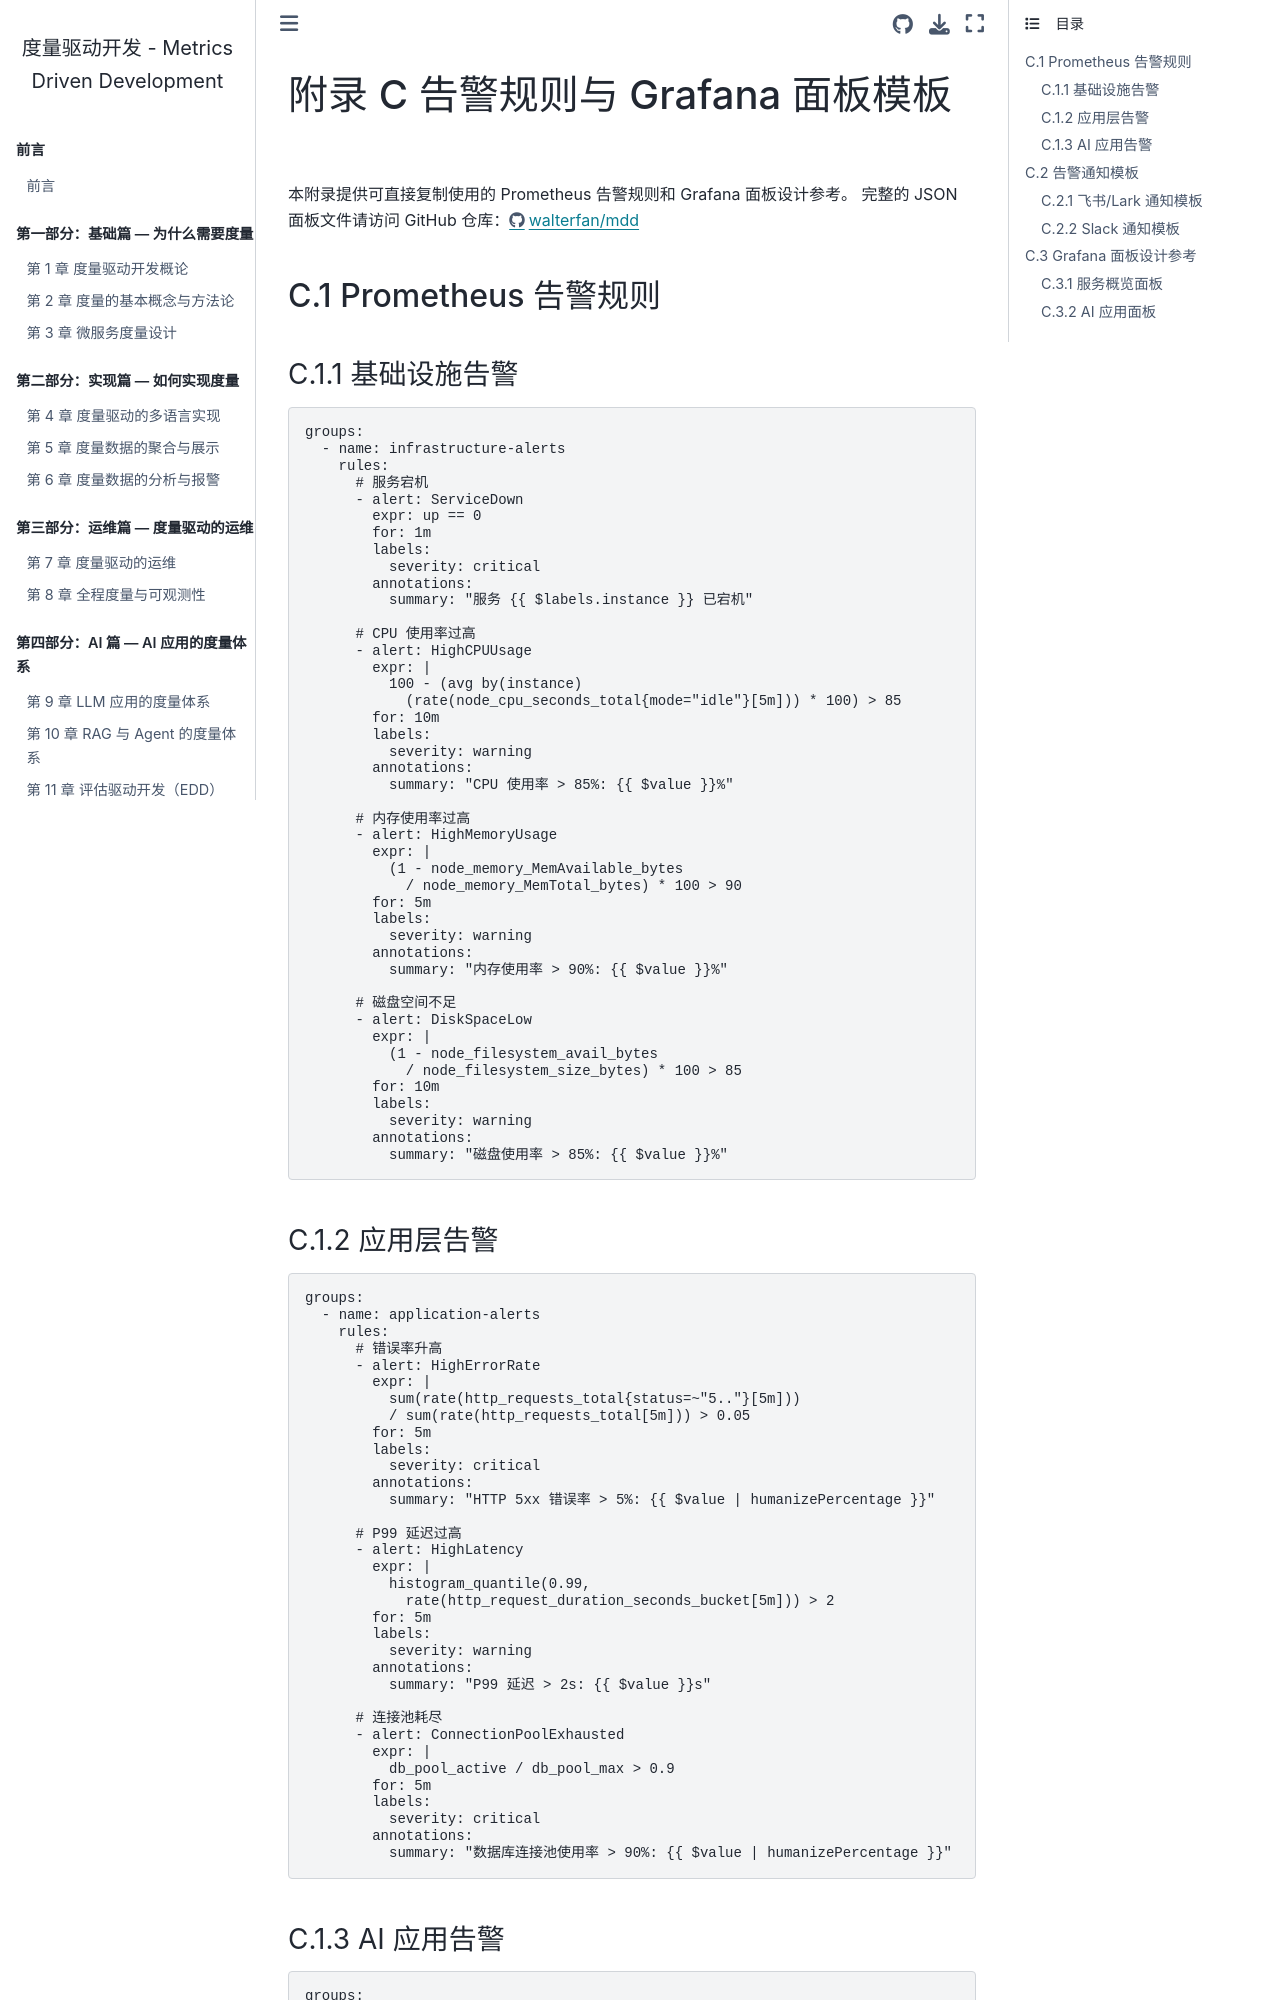

repository: walterfan/mdd · page: appendix_c.html · generator: sphinx

.. _appendix_c:

==========================================
附录 C 告警规则与 Grafana 面板模板
==========================================

本附录提供可直接复制使用的 Prometheus 告警规则和 Grafana 面板设计参考。
完整的 JSON 面板文件请访问 GitHub 仓库：https://github.com/walterfan/mdd


C.1 Prometheus 告警规则
========================

C.1.1 基础设施告警
--------------------

.. code-block:: yaml

   groups:
     - name: infrastructure-alerts
       rules:
         # 服务宕机
         - alert: ServiceDown
           expr: up == 0
           for: 1m
           labels:
             severity: critical
           annotations:
             summary: "服务 {{ $labels.instance }} 已宕机"

         # CPU 使用率过高
         - alert: HighCPUUsage
           expr: |
             100 - (avg by(instance)
               (rate(node_cpu_seconds_total{mode="idle"}[5m])) * 100) > 85
           for: 10m
           labels:
             severity: warning
           annotations:
             summary: "CPU 使用率 > 85%: {{ $value }}%"

         # 内存使用率过高
         - alert: HighMemoryUsage
           expr: |
             (1 - node_memory_MemAvailable_bytes
               / node_memory_MemTotal_bytes) * 100 > 90
           for: 5m
           labels:
             severity: warning
           annotations:
             summary: "内存使用率 > 90%: {{ $value }}%"

         # 磁盘空间不足
         - alert: DiskSpaceLow
           expr: |
             (1 - node_filesystem_avail_bytes
               / node_filesystem_size_bytes) * 100 > 85
           for: 10m
           labels:
             severity: warning
           annotations:
             summary: "磁盘使用率 > 85%: {{ $value }}%"

C.1.2 应用层告警
------------------

.. code-block:: yaml

   groups:
     - name: application-alerts
       rules:
         # 错误率升高
         - alert: HighErrorRate
           expr: |
             sum(rate(http_requests_total{status=~"5.."}[5m]))
             / sum(rate(http_requests_total[5m])) > 0.05
           for: 5m
           labels:
             severity: critical
           annotations:
             summary: "HTTP 5xx 错误率 > 5%: {{ $value | humanizePercentage }}"

         # P99 延迟过高
         - alert: HighLatency
           expr: |
             histogram_quantile(0.99,
               rate(http_request_duration_seconds_bucket[5m])) > 2
           for: 5m
           labels:
             severity: warning
           annotations:
             summary: "P99 延迟 > 2s: {{ $value }}s"

         # 连接池耗尽
         - alert: ConnectionPoolExhausted
           expr: |
             db_pool_active / db_pool_max > 0.9
           for: 5m
           labels:
             severity: critical
           annotations:
             summary: "数据库连接池使用率 > 90%: {{ $value | humanizePercentage }}"
